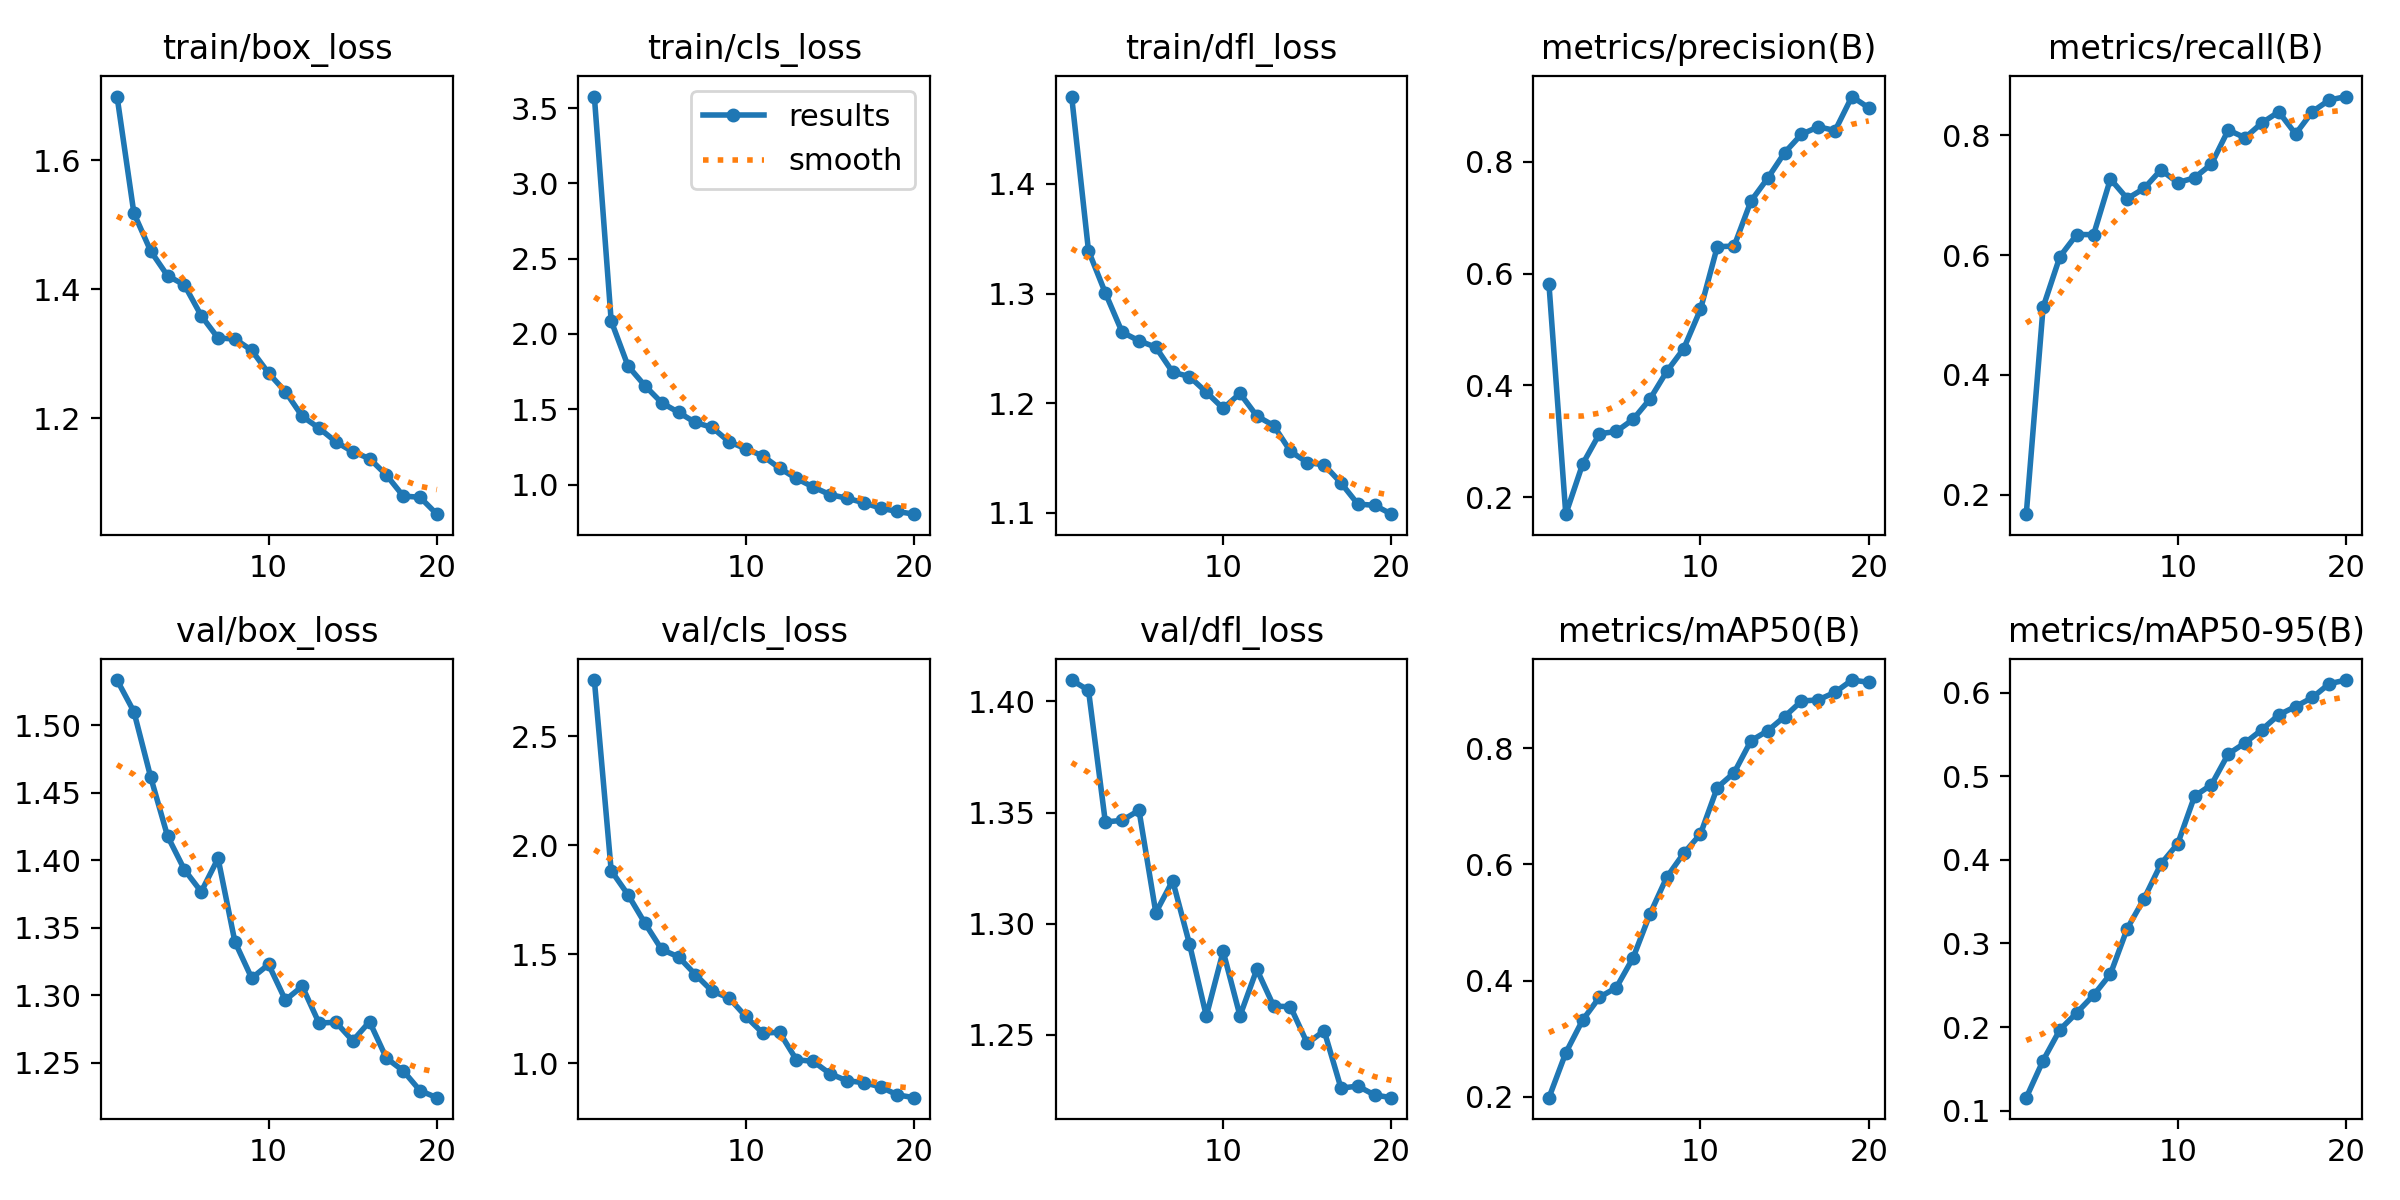

Source data for this figure (header and first rows):
epoch, train/box_loss, train/cls_loss, train/dfl_loss, metrics/precision(B), metrics/recall(B), metrics/mAP50(B), metrics/mAP50-95(B), val/box_loss, val/cls_loss, val/dfl_loss, lr/pg0, lr/pg1, lr/pg2
1, 1.699, 3.577, 1.48, 0.5808, 0.1674, 0.1982, 0.1155, 1.534, 2.757, 1.41, 0.0001502, 0.0001502, 0.0001502
2, 1.518, 2.086, 1.339, 0.1695, 0.5128, 0.2754, 0.16, 1.51, 1.883, 1.405, 0.0002869, 0.0002869, 0.0002869
3, 1.459, 1.787, 1.301, 0.2591, 0.5974, 0.3319, 0.1969, 1.462, 1.772, 1.346, 0.0004086, 0.0004086, 0.0004086
4, 1.421, 1.657, 1.265, 0.3134, 0.6343, 0.3713, 0.2171, 1.418, 1.642, 1.347, 0.0003874, 0.0003874, 0.0003874
5, 1.407, 1.543, 1.257, 0.3174, 0.634, 0.3877, 0.2382, 1.393, 1.521, 1.351, 0.0003874, 0.0003874, 0.0003874
6, 1.359, 1.48, 1.251, 0.3392, 0.7269, 0.4393, 0.2635, 1.377, 1.488, 1.305, 0.0003649, 0.0003649, 0.0003649
7, 1.325, 1.412, 1.228, 0.3754, 0.6942, 0.5145, 0.3179, 1.401, 1.406, 1.319, 0.0003424, 0.0003424, 0.0003424
8, 1.323, 1.379, 1.224, 0.4249, 0.7112, 0.5781, 0.3536, 1.34, 1.33, 1.291, 0.0003199, 0.0003199, 0.0003199
9, 1.305, 1.284, 1.21, 0.4653, 0.7421, 0.619, 0.3951, 1.313, 1.299, 1.258, 0.0002973, 0.0002973, 0.0002973
10, 1.27, 1.238, 1.195, 0.5357, 0.7207, 0.6524, 0.4194, 1.323, 1.214, 1.288, 0.0002748, 0.0002748, 0.0002748
11, 1.242, 1.191, 1.209, 0.648, 0.729, 0.7325, 0.4763, 1.297, 1.138, 1.259, 0.0002523, 0.0002523, 0.0002523
12, 1.203, 1.109, 1.188, 0.6491, 0.7518, 0.758, 0.4899, 1.307, 1.141, 1.28, 0.0002298, 0.0002298, 0.0002298
13, 1.185, 1.04, 1.179, 0.7297, 0.8086, 0.8131, 0.5267, 1.28, 1.016, 1.263, 0.0002072, 0.0002072, 0.0002072
14, 1.164, 0.9839, 1.156, 0.7707, 0.7958, 0.8305, 0.54, 1.28, 1.008, 1.263, 0.0001847, 0.0001847, 0.0001847
15, 1.148, 0.9331, 1.146, 0.8162, 0.8206, 0.8548, 0.5558, 1.266, 0.9513, 1.246, 0.0001622, 0.0001622, 0.0001622
16, 1.138, 0.9097, 1.144, 0.8491, 0.839, 0.8815, 0.5736, 1.281, 0.9194, 1.252, 0.0001397, 0.0001397, 0.0001397
17, 1.112, 0.8796, 1.127, 0.8625, 0.8021, 0.8837, 0.5834, 1.254, 0.9105, 1.226, 0.0001172, 0.0001172, 0.0001172
18, 1.08, 0.8436, 1.108, 0.8559, 0.8394, 0.8967, 0.5943, 1.244, 0.8912, 1.227, 9.464e-05, 9.464e-05, 9.464e-05
19, 1.078, 0.8212, 1.107, 0.9166, 0.8587, 0.9178, 0.6108, 1.23, 0.8542, 1.223, 7.2118e-05, 7.2118e-05, 7.2118e-05
20, 1.052, 0.8034, 1.099, 0.8964, 0.8645, 0.9139, 0.6152, 1.224, 0.8415, 1.222, 4.9595e-05, 4.9595e-05, 4.9595e-05
